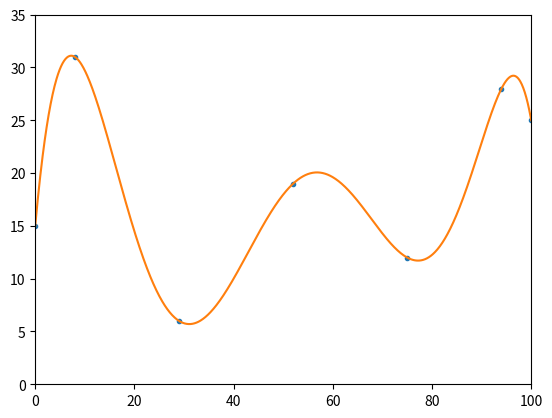

Here is the Python script that generated this plot:
# -*- coding: utf-8 -*-
"""
Created on Sat Jan 27 20:43:23 2018

[redacted]
"""

#script designed to curve fit given a certain number of points 
#using scipy.optimize.curve_fit
#data taken from: https://www.iasj.net/iasj?func=fulltext&aId=90945
#page 12/219, Figure top right (hip angle for regular subject)

import numpy as np
import matplotlib.pyplot as plt
    
#array containing x and y coordinates to use for fitting
xdata = np.array([0,8,29,52,75,94,100])
ydata = np.array([15,31,6,19,12,28,25])

#7th degree polynomial fitting
fitted = np.polyfit(xdata,ydata,7)
p = np.poly1d(fitted)


#setting the step precision for graphing
xp = np.linspace(0,100,1000)

#plotting
#all given data points are points on graph
#interpolated fit is straight line
#higher degree polynomial is dotted line (usually wrong shape)
plot = plt.plot(xdata,ydata,'.',xp,p(xp),'-')
plt.xlim(0,100)
plt.ylim(0,35)
plt.show()
